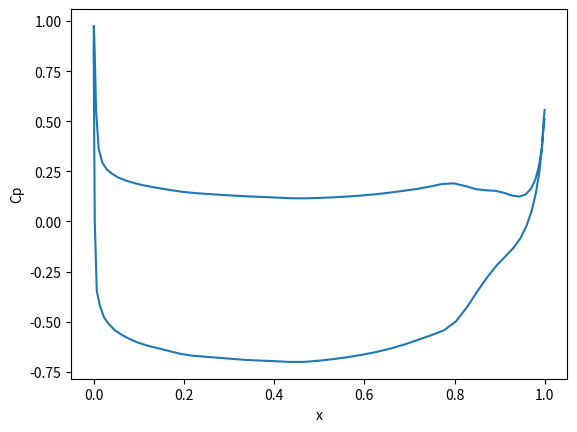

Generate this figure with matplotlib:
#coding=utf-8
# 2D panel code to calculate the pressure distribution and lift force a 2D foil
# Has the functionality to generate 2D foil geometry

# [redacted]
# 2024-06-19 
import numpy
import matplotlib.pyplot as plt
import scipy.interpolate as itp
import math

class panel2D:
    def __init__(self, point1, point2) -> None:
        self._start = numpy.array(point1)
        self._end = numpy.array(point2)
        self.update()
    
    def update(self) -> None:
        self._dir = self._end - self._start
        self._length = (self._dir[0]**2 + self._dir[1]**2)**0.5
        self._dir /= self._length
        self._normal = numpy.array([-self._dir[1], self._dir[0]])
        self._center = 0.5 * (self._start + self._end)   

    def uniformSourceInduced(self, pos):
        pos = numpy.array(pos)
        x = numpy.sum((pos - self._start) * self._dir)
        z = numpy.sum((pos - self._start) * self._normal)
        if abs(z) < 1e-6:
            z = 1e-6
        x2 = self._length # x1 = 0
        xz1 = x**2+z**2
        xz2 = (x-x2)**2+z**2
        tmp = numpy.arctan2(z*x2, (x-x2)*x + z**2)

        phi = (x*numpy.log(xz1) - (x-x2)*numpy.log(xz2) -2*x2 + 2*z*tmp)/(4*numpy.pi)
        u = numpy.log(xz1/xz2) / (4*numpy.pi)
        w = tmp / (2*numpy.pi)
        vel = u * self._dir + w * self._normal
        return phi, vel
    
    def uniformDoubletInduced(self, pos):
        pos = numpy.array(pos)
        x = numpy.sum((pos - self._start) * self._dir)
        z = numpy.sum((pos - self._start) * self._normal)
        if abs(z) < 1e-6:
            z = 1e-6
        x2 = self._length # x1 = 0
        xz1 = x**2+z**2
        xz2 = (x-x2)**2+z**2
        tmp = numpy.arctan2(z*x2, (x-x2)*x + z**2)

        phi = -tmp/(2 * numpy.pi)
        u = -(z/xz1 - z/xz2)/(2 * numpy.pi)
        w = (x/xz1 - (x-x2)/xz2)/(2 * numpy.pi)
        vel = u * self._dir + w * self._normal
        return phi, vel
    
    def uniformSourceInducedFar(self, pos):
        pos = numpy.array(pos)
        r2 = sum((pos - self._center)**2)
        phi = numpy.log(r2**0.5)/(2*numpy.pi)
        vel = (pos - self._center) / r2 / (2*numpy.pi)
        return phi, vel
    
    def uniformDoubletInducedFar(self, pos):
        pos = numpy.array(pos)
        r2 = sum((pos - self._center)**2)
        rVector = pos - self._center
        phi = -rVector[1] / r2 / (2 * numpy.pi)
        u = rVector[0]*rVector[1] / r2**2 / numpy.pi
        w = -(rVector[0]**2 - rVector[1]**2) / r2**2 / (2 * numpy.pi)
        vel = u * self._dir + w * self._normal
        return phi, vel

class foilGeom2D():
    def __init__(self) -> None:
        self._x = None
        self._y = None

    def validate(self):
        if self._x is None or self._y is None:
            raise RuntimeError("Foil not built.")
        if len(self._x) != len(self._y):
            raise RuntimeError("Inconsistent coordinate data.")
        return True

    def build(self, camberRatio, thickRatio, chordLength = 1.0):
        '''
        build the 2D foil geometry with naca 66(Mod) thickness distribution and naca a=0.8(Mod) camber form.

        Parameters
        ==========
        camberRatio: the max camber to chord ratio, f_max/C
        thickRatio: the max thickness to chord ratio, t_max/C
        chordLength: the chord length C
        '''

        xrate = [0, .005, .0075, .0125, .025, .05, .075, .10, .15, .20, .25, .30, .35, .40, .45, .50, .55, .60,
                     .65, .70, .75, .80, .85, .90, .95, 1.0]

        yrate = [.0000, .00281, .00396, .00603, .01055, .01803, .02432, .02981, .03903, .04651, .05257, .05742,
                    .06120, .06394, .06571, .06651, .06631, .06508, .06274, .05913, .05401, .04673, .03607, .02452,
                    .01226, .0000]
        tanf = [0, .47539, .44004, .39531, .33404, .27149, .23378, .20618, .16546, .13452, .10873, .08595,
                .06498, .04507, .02559, .00607, -.01404, -.03537, -.05887, -.08610, -.12058, -.18034, -.23430,
                -.24521, -.24521, -.24521]
        
        trate = [0, .0665, .0812, .1044, .1466, .2066, .2525, .2907, .3521, .4000, .4363, .4637, .4832, .4952,
                    .5000, .4962, .4846, .4653, .4383, .4035, .3612, .3110, .2532, .1877, .1143, 0] # .0333]


        maxf = max(yrate)

        xc = numpy.array(xrate) * chordLength
        yc = numpy.array(yrate)/maxf * (camberRatio * chordLength)
        yt = numpy.array(trate) * thickRatio * chordLength # maxt is 0.5
        realTanf = (numpy.array(tanf)/maxf * camberRatio)
        cosf = 1 / (realTanf **2 + 1) ** 0.5
        sinf = cosf * realTanf
        xu = xc - yt*sinf
        yu = yc + yt*cosf
        xl = xc + yt*sinf
        yl = yc - yt*cosf

        self._x = numpy.array(xl.tolist()[::-1] + xu.tolist()[1:])
        self._y = numpy.array(yl.tolist()[::-1] + yu.tolist()[1:])

        return self._x, self._y
    
    def plot(self):
        self.validate()
        plt.plot(self._x, self._y, '-*')
        plt.axis("equal")
        plt.grid()
        plt.show()

    def rotateDegree(self, angle):
        '''
        Rotate the foil with a degree

        Parameters
        ==========
        angle: the rotating angle in degree
        '''
        angRad = math.radians(angle)
        tx = self._x * math.cos(angRad) + self._y * math.sin(angRad)
        ty = -self._x * math.sin(angRad) + self._y * math.cos(angRad)
        self._x = tx
        self._y = ty

    def reDiscretize(self, halfNumber = 50):
        midIndex = int(len(self._x) / 2)
        xu = self._x[:midIndex + 1]
        yu = self._y[:midIndex + 1]
        xl = self._x[midIndex:]
        yl = self._y[midIndex:]
        su = [0]
        sl = [0]
        for i in range(midIndex):
            su.append(su[-1] + ((xu[i] - xu[i+1])**2 + (yu[i] - yu[i+1])**2)**0.5)
            sl.append(sl[-1] + ((xl[i] - xl[i+1])**2 + (yl[i] - yl[i+1])**2)**0.5)
        su_new = (1 - numpy.cos(numpy.linspace(0, math.pi, halfNumber))) * 0.5 * su[-1]
        sl_new = (1 - numpy.cos(numpy.linspace(0, math.pi, halfNumber))) * 0.5 * sl[-1]
        xu = itp.CubicSpline(su, xu)(su_new)
        yu = itp.CubicSpline(su, yu)(su_new)
        xl = itp.CubicSpline(sl, xl)(sl_new)
        yl = itp.CubicSpline(sl, yl)(sl_new)
        self._x = numpy.array(xu.tolist()[:-1] + xl.tolist())
        self._y = numpy.array(yu.tolist()[:-1] + yl.tolist())

class solver():
    def __init__(self) -> None:
        None

    def solve(self, angleInDegree, camberRatio):
        chord = 1
        thickRatio = 0.1
        vel0 = numpy.array([1.0, 0.0])

        ## 1. build geometry
        geom = foilGeom2D()
        geom.build(camberRatio = camberRatio, thickRatio = thickRatio, chordLength=chord)
        geom.rotateDegree(angleInDegree)
        geom.reDiscretize()
        # geom.plot()

        ## 2. build panels
        points = [[x, y] for x, y in zip(geom._x, geom._y)] + [[200., geom._y[-1]]]
        panels = []
        for i in range(len(points)-1):
            panels.append(panel2D(points[i], points[i+1]))

        ## 3. build matrix
        numPanel = len(panels)-1
        Amat = numpy.zeros((numPanel, numPanel))
        Bmat = numpy.zeros((numPanel, numPanel))
        sigma = numpy.zeros((numPanel,))
        Cmat = numpy.zeros((numPanel,))
        for i in range(numPanel):
            for j in range(numPanel):
                phiS, velS = panels[j].uniformSourceInduced(panels[i]._center)
                Bmat[i,j] = phiS
                if i == j:
                    Amat[i, j] = 0.5
                    continue
                phiD, velD = panels[j].uniformDoubletInduced(panels[i]._center)
                Amat[i,j] = phiD
            phiD, velD = panels[-1].uniformDoubletInduced(panels[i]._center)
            Cmat[i] = phiD
            sigma[i] = -numpy.sum(panels[i]._normal * vel0)
        Amat[:, -1] += Cmat
        Amat[:, 0] -= Cmat
        
        rhs = [-numpy.sum(Bmat[i, :] * sigma) for i in range(numPanel)]
        mu = numpy.linalg.solve(Amat, rhs)

        # xArray = [p._center[0] for p in panels[:-1]]
        # plt.plot(xArray, mu)
        # plt.show()

        ### velocity calculation option 1
        velOption = 2
        if velOption == 1:
            muW = mu[-1] - mu[0]
            velArray = []
            for i in range(numPanel):
                vel = numpy.zeros((2,))
                for j in range(numPanel):
                    phiS, velS = panels[j].uniformSourceInduced(panels[i]._center)
                    phiD, velD = panels[j].uniformDoubletInduced(panels[i]._center)
                    vel += velS * sigma[j] + velD * mu[j]
                phiD, velD = panels[-1].uniformDoubletInduced(panels[i]._center)
                vel += muW * velD
                vel += vel0
                velArray.append(vel)
        else:
            ### velocity calculation option 2
            velArray = []
            for i in range(numPanel):
                if i == 0:
                    vel = -(mu[1] - mu[0]) / (0.5*panels[0]._length + 0.5*panels[1]._length) * panels[i]._dir
                elif i == numPanel - 1:
                    vel = -(mu[i] - mu[i-1]) / (0.5*panels[i]._length + 0.5*panels[i-1]._length) * panels[i]._dir
                else:
                    l1 = 0.5*panels[i]._length + 0.5*panels[i-1]._length
                    l2 = 0.5*panels[i]._length + 0.5*panels[i+1]._length
                    derivative = (mu[i+1] * l1**2 - mu[i-1] * l2**2 - mu[i] * (l1**2 - l2**2)) / (l1*l2**2 + l2*l1**2)
                    vel = -derivative * panels[i]._dir
                vel += numpy.sum(vel0 * panels[i]._dir) * panels[i]._dir
                velArray.append(vel)
        
        # for i in range(numPanel):
        #     print(f"{i}-th panel normal vel:", numpy.sum(velArray[i] * panels[i]._normal), numpy.sum(panels[i]._dir * panels[i]._normal))
        
        ######## output
        CpArray = []
        liftForce = 0
        dragForce = 0
        vel02 = numpy.sum(vel0**2)
        for i in range(numPanel):
            l = panels[i]._length
            n = panels[i]._normal
            vel = velArray[i]
            pressure = 0.5 * (vel02 - numpy.sum(vel**2))
            Cp = pressure / (0.5 * vel02)
            CpArray.append([panels[i]._center[0], Cp])
            liftForce += -pressure * l * n[1]
            dragForce += -pressure * l * n[0]
            # print(f"{l:>.6f} ({n[0]:>9.6f}, {n[1]:>9.6f}) ({vel[0]:>9.6f}, {vel[1]:>9.6f}) {Cp:>9.6f} {force[0]:>9.6f} {force[1]:>9.6f}")

        self._CpArray = numpy.array(CpArray)
        self._Cl = liftForce / (0.5 * vel02 * chord) # lift coefficient
        self._Cd = dragForce / (0.5 * vel02 * chord) # drag coefficient

        return self._CpArray, self._Cl, self._Cd
    
    def plotCp(self):
        plt.plot(self._CpArray[:, 0], self._CpArray[:, 1])
        plt.xlabel('x')
        plt.ylabel('Cp')
        plt.show()

    def plotCp_save(self,savepth = './cp.jpg'):
        plt.plot(self._CpArray[:, 0], self._CpArray[:, 1])
        plt.xlabel('x')
        plt.ylabel('Cp')
        plt.savefig(savepth)
        plt.show()
    
        


class test:
    @staticmethod
    def testInducedFunction():
        start = [-0.5, 0]
        end = [0.5, 0]
        p = panel2D(start, end)
        yArray = numpy.array([-10, -5, -2, -1, -0.5, -0.2, -0.1, -0.01, 0.01, 0.2, 0.5, 1, 2, 5, 10])
        phiSArray = []
        phiS1Array = []
        for y in yArray:
            pos = numpy.array([0.5*y, y])
            print(f"== position: [{pos[0]}, {pos[1]}]")
            phiS, velS = p.uniformSourceInduced(pos)
            phiSArray.append(phiS)
            phiS1, velS1 = p.uniformSourceInducedFar(pos)
            phiS1Array.append(phiS1)
            print("  source:", phiS, velS, phiS1, velS1)
            phiD, velD = p.uniformDoubletInduced(pos)
            phiD1, velD1 = p.uniformDoubletInducedFar(pos)
            print("  doublet:", phiD, velD, phiD1, velD1)
        print(numpy.array(phiSArray) - numpy.array(phiS1Array))

    @staticmethod
    def testGeometry(angleInDegree, camberRatio):
        chord = 1
        thickRatio = 0.1
        geom = foilGeom2D()
        geom.build(camberRatio = camberRatio, thickRatio = thickRatio, chordLength=chord)
        geom.rotateDegree(angleInDegree)
        geom.reDiscretize()
        geom.plot()


if __name__ == "__main__":
    s = solver()
    s.solve(angleInDegree=1.2247980833053589, camberRatio=0.03999999910593033)
    print(f"lift coefficient: {s._Cl:>.3f}, drag coefficient: {s._Cd:>.3f}")
    # print(s._CpArray)
    #print(s._CpArray[numpy.argmax(s._CpArray[:,1]),0])
    s.plotCp() 
    ## standard 1.9 0.06
    # 1.2247980833053589, camber ratio: 0.03999999910593033, Using Steps: 17 cl: 0.705
    # 1.726742148399353, camber ratio: 0.09322938323020935, Using Steps: 7  cl: 1.501
